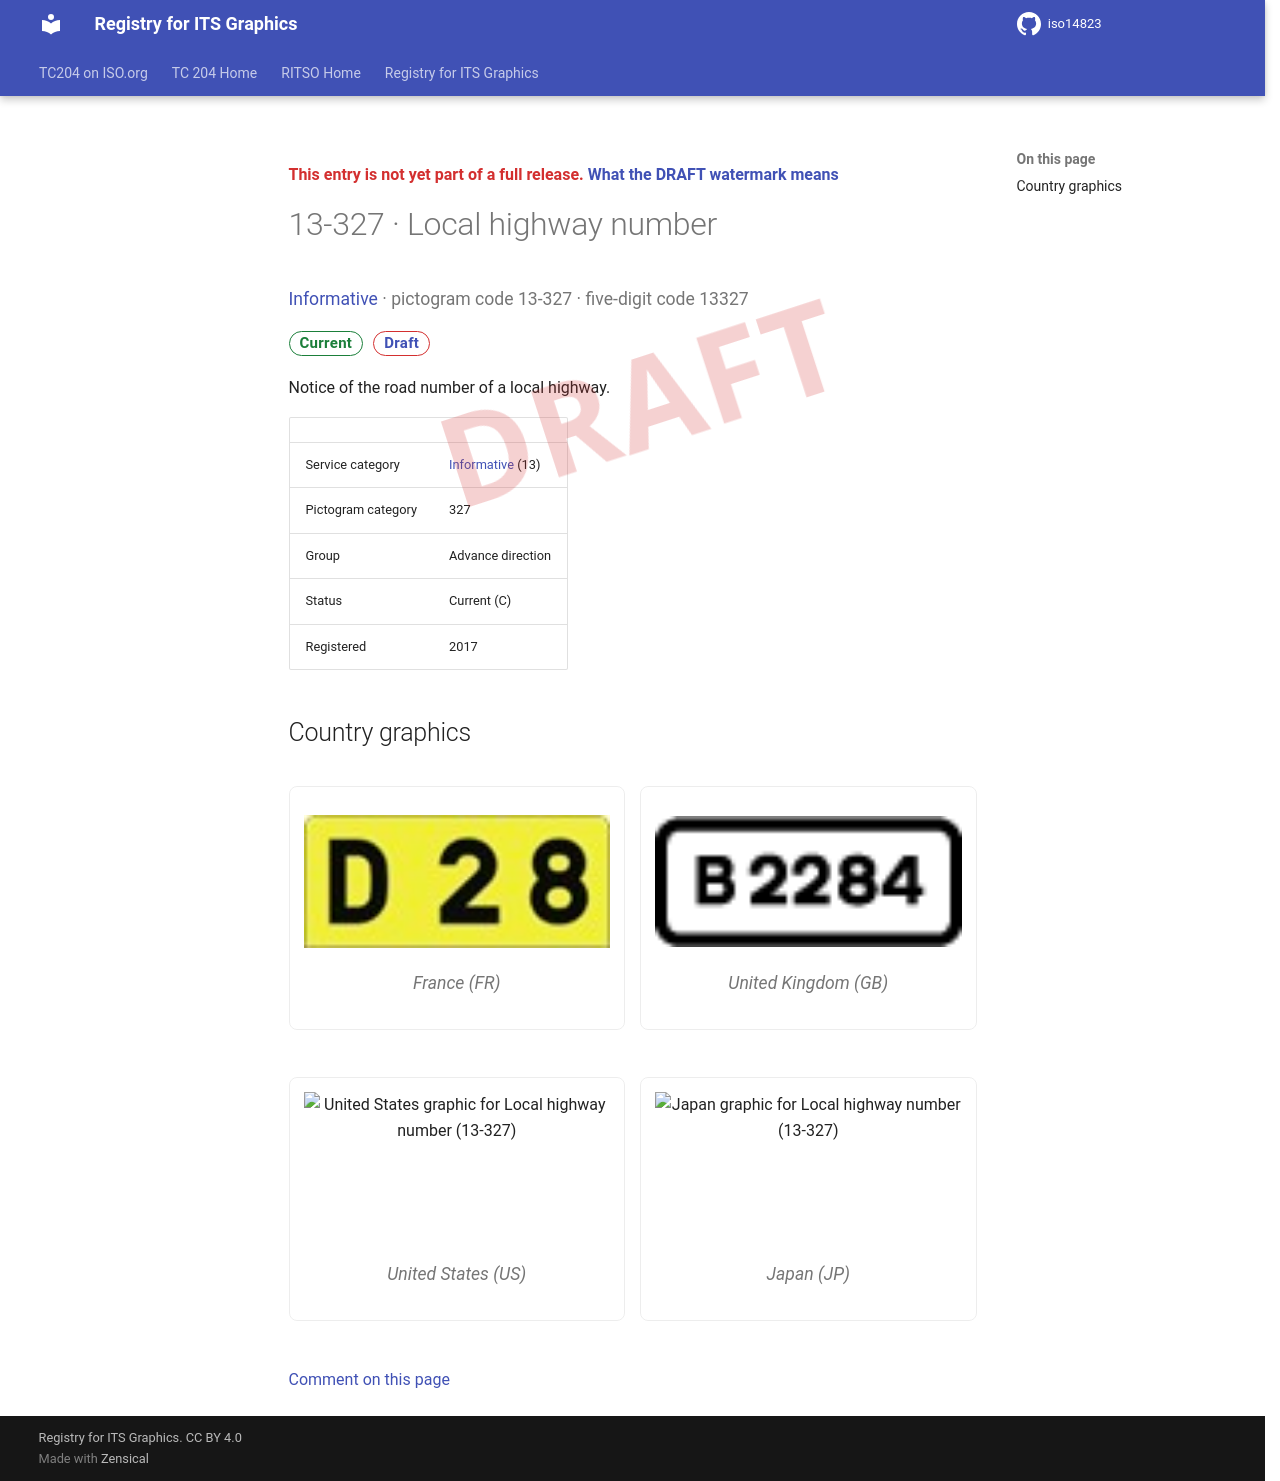

repository: k-vaughn/iso14823 · page: v0.1.0-alpha.1/signs/13-327/index.html · generator: mkdocs

<div class="draft4-watermark" aria-hidden="true"></div>

<p class="draft-note">This entry is not yet part of a full release. <a href="../#draft-watermark">What the DRAFT watermark means</a></p>

# 13-327 · Local highway number

<p class="sign-kicker"><a href="../categories/13/">Informative</a> · pictogram code 13-327 · five-digit code 13327</p>
<p class="sign-chips"><span class="chip chip-current">Current</span> <a class="chip chip-draft" href="../#draft-watermark">Draft</a></p>
<p>Notice of the road number of a local highway.</p>
| | |
| --- | --- |
| Service category | <a href="../categories/13/">Informative</a> (13) |
| Pictogram category | 327 |
| Group | Advance direction |
| Status | Current (C) |
| Registered | 2017 |

## Country graphics

<div class="sign-grid">
<figure class="sign-card">
<img src="../graphics/fr/13-327.png" alt="France graphic for Local highway number (13-327)" loading="lazy">

<figcaption>France (FR)</figcaption>
</figure>
<figure class="sign-card">
<img src="../graphics/gb/13-327.png" alt="United Kingdom graphic for Local highway number (13-327)" loading="lazy">

<figcaption>United Kingdom (GB)</figcaption>
</figure>
<figure class="sign-card">
<img src="../graphics/us/13-327.png" alt="United States graphic for Local highway number (13-327)" loading="lazy">

<figcaption>United States (US)</figcaption>
</figure>
<figure class="sign-card">
<img src="../graphics/jp/13-327.png" alt="Japan graphic for Local highway number (13-327)" loading="lazy">

<figcaption>Japan (JP)</figcaption>
</figure>
</div>

[Comment on this page](https://github.com/k-vaughn/iso14823/issues/new?template=page-feedback.yml&title=%5BPage+feedback%5D+13-327+%C2%B7+Local+highway+number&page-title=13-327+%C2%B7+Local+highway+number&page-path=signs%2F13-327.md)
